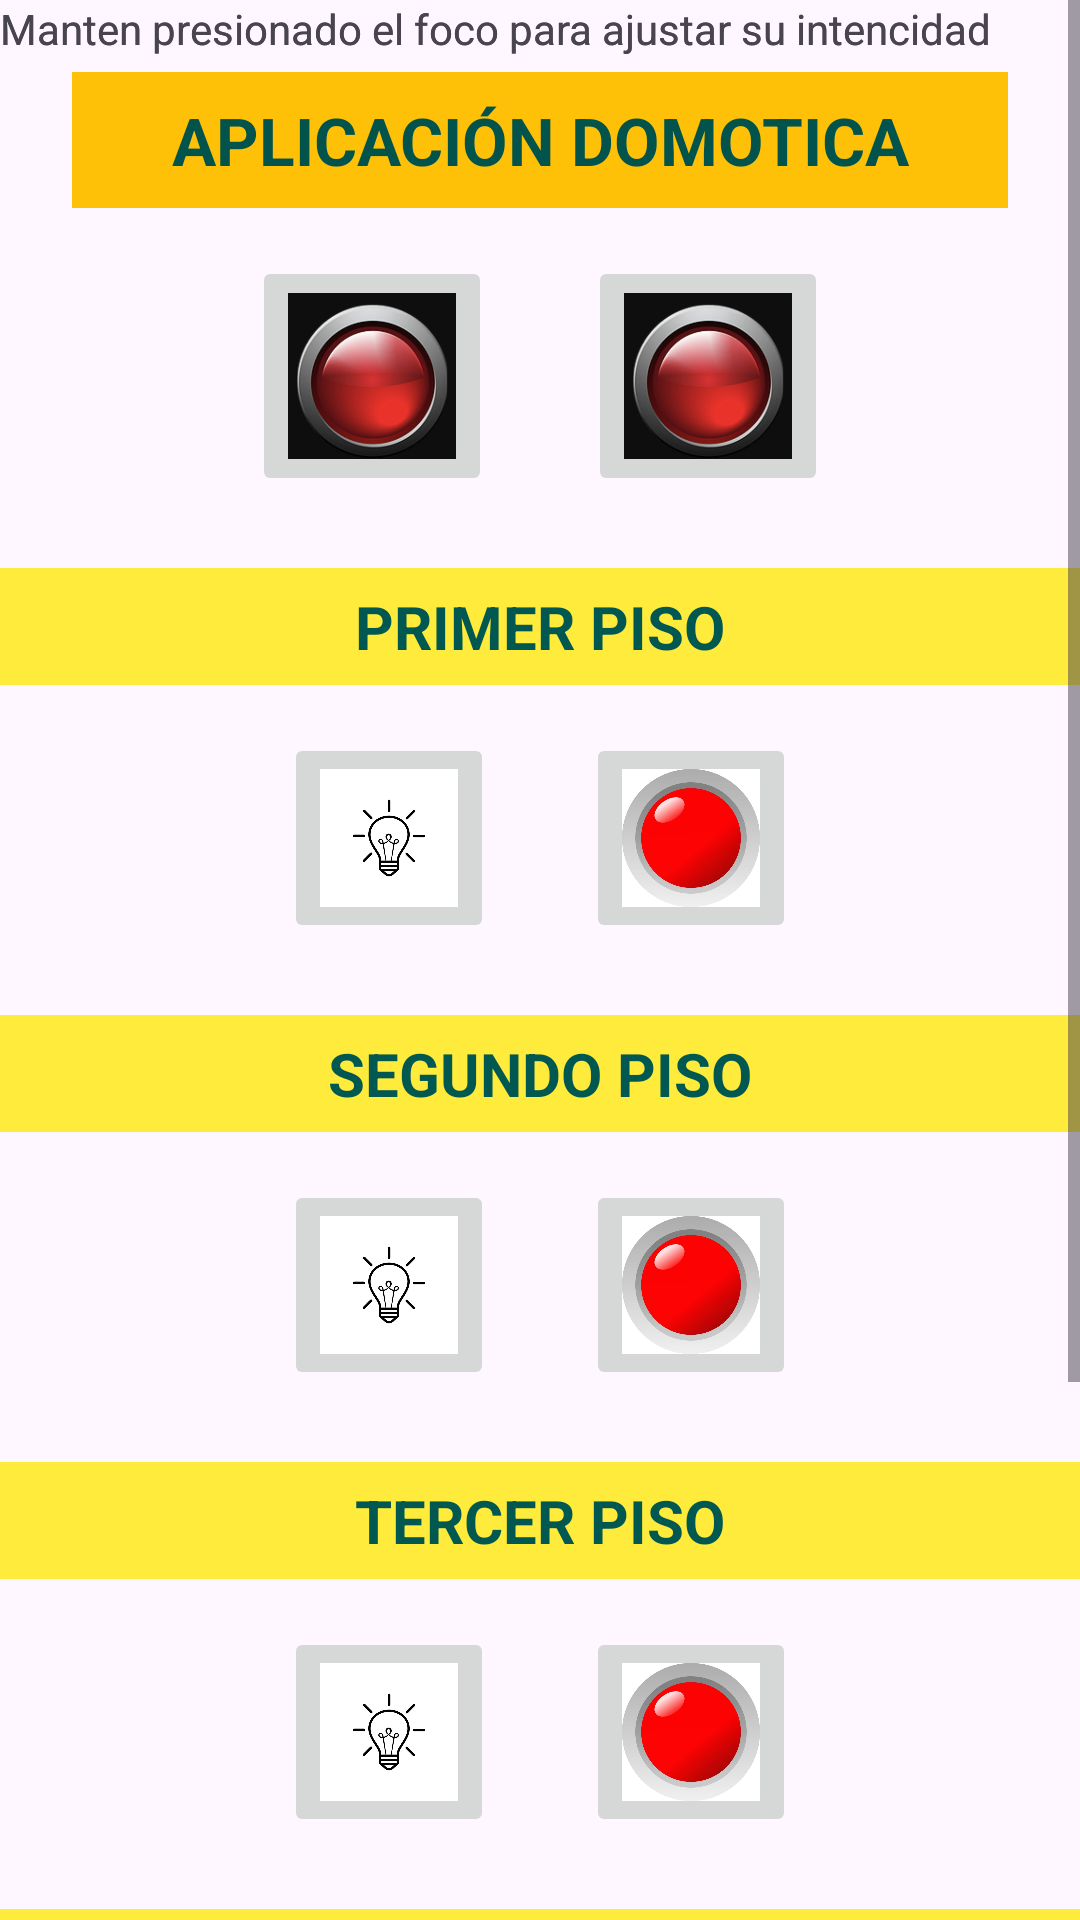

Android layout source for this screen:
<!-- AndroidManifest.xml: application theme Theme.DomoticaApp -->
<!-- res/layout/activity_main.xml -->
<?xml version="1.0" encoding="utf-8"?>
<ScrollView
    xmlns:android="http://schemas.android.com/apk/res/android"
    xmlns:app="http://schemas.android.com/apk/res-auto"
    xmlns:tools="http://schemas.android.com/tools"
    android:layout_width="match_parent"
    android:layout_height="match_parent"
    android:fillViewport="true"
    >

    <androidx.constraintlayout.widget.ConstraintLayout
        android:layout_width="match_parent"
        android:layout_height="wrap_content"
        android:paddingBottom="32dp"
        tools:context=".MainActivity">

        

        <TextView
            android:id="@+id/textView14"
            android:layout_width="337dp"
            android:layout_height="21dp"
            android:text="Manten presionado el foco para ajustar su intencidad"
            android:textSize="14sp"
            tools:layout_editor_absoluteX="39dp"
            tools:layout_editor_absoluteY="315dp" />

        <TextView
            android:id="@+id/mensaje_principal"
            android:layout_width="0dp"
            android:layout_height="wrap_content"
            android:layout_marginStart="24dp"
            android:layout_marginTop="24dp"
            android:layout_marginEnd="24dp"
            android:background="#FFC107"
            android:padding="8dp"
            android:text="APLICACIÓN DOMOTICA"
            android:textAlignment="center"
            android:textColor="#01534B"
            android:textSize="22sp"
            android:textStyle="bold"
            app:layout_constraintEnd_toEndOf="parent"
            app:layout_constraintStart_toStartOf="parent"
            app:layout_constraintTop_toTopOf="parent" />

        
        <ImageButton
            android:id="@+id/boton_focos"
            android:layout_width="80dp"
            android:layout_height="80dp"
            android:layout_marginTop="16dp"
            android:scaleType="fitCenter"
            android:contentDescription="Master Focos"
            app:layout_constraintEnd_toStartOf="@+id/boton_enchufes"
            app:layout_constraintHorizontal_chainStyle="packed"
            app:layout_constraintStart_toStartOf="parent"
            app:layout_constraintTop_toBottomOf="@+id/mensaje_principal"
            app:srcCompat="@drawable/boton_rojo" />

        <ImageButton
            android:id="@+id/boton_enchufes"
            android:layout_width="80dp"
            android:layout_height="80dp"
            android:layout_marginStart="32dp"
            android:layout_marginTop="16dp"
            android:scaleType="fitCenter"
            android:contentDescription="Master Enchufes"
            app:layout_constraintEnd_toEndOf="parent"
            app:layout_constraintStart_toEndOf="@+id/boton_focos"
            app:layout_constraintTop_toBottomOf="@+id/mensaje_principal"
            app:srcCompat="@drawable/boton_rojo" />

        
        <TextView
            android:id="@+id/etiqueta_primer_piso"
            android:layout_width="0dp"
            android:layout_height="wrap_content"
            android:layout_marginTop="24dp"
            android:background="#FFEB3B"
            android:padding="6dp"
            android:text="PRIMER PISO"
            android:textAlignment="center"
            android:textColor="#015850"
            android:textSize="20sp"
            android:textStyle="bold"
            app:layout_constraintEnd_toEndOf="parent"
            app:layout_constraintStart_toStartOf="parent"
            app:layout_constraintTop_toBottomOf="@+id/boton_focos" />

        <ImageButton
            android:id="@+id/boton_foco_pp"
            android:layout_width="70dp"
            android:layout_height="70dp"
            android:layout_marginStart="64dp"
            android:layout_marginTop="16dp"
            android:scaleType="fitCenter"
            android:contentDescription="Foco Primer Piso"
            app:layout_constraintEnd_toStartOf="@+id/boton_enchufe_pp"
            app:layout_constraintHorizontal_chainStyle="spread"
            app:layout_constraintStart_toStartOf="parent"
            app:layout_constraintTop_toBottomOf="@+id/etiqueta_primer_piso"
            app:srcCompat="@drawable/foco_apagado" />

        <ImageButton
            android:id="@+id/boton_enchufe_pp"
            android:layout_width="70dp"
            android:layout_height="70dp"
            android:layout_marginTop="16dp"
            android:layout_marginEnd="64dp"
            android:scaleType="fitCenter"
            android:contentDescription="Enchufe Primer Piso"
            app:layout_constraintEnd_toEndOf="parent"
            app:layout_constraintStart_toEndOf="@+id/boton_foco_pp"
            app:layout_constraintTop_toBottomOf="@+id/etiqueta_primer_piso"
            app:srcCompat="@drawable/off" />

        
        <TextView
            android:id="@+id/etiqueta_segundo_piso"
            android:layout_width="0dp"
            android:layout_height="wrap_content"
            android:layout_marginTop="24dp"
            android:background="#FFEB3B"
            android:padding="6dp"
            android:text="SEGUNDO PISO"
            android:textAlignment="center"
            android:textColor="#015850"
            android:textSize="20sp"
            android:textStyle="bold"
            app:layout_constraintEnd_toEndOf="parent"
            app:layout_constraintStart_toStartOf="parent"
            app:layout_constraintTop_toBottomOf="@+id/boton_foco_pp" />

        <ImageButton
            android:id="@+id/boton_foco_sp"
            android:layout_width="70dp"
            android:layout_height="70dp"
            android:layout_marginStart="64dp"
            android:layout_marginTop="16dp"
            android:scaleType="fitCenter"
            android:contentDescription="Foco Segundo Piso"
            app:layout_constraintEnd_toStartOf="@+id/boton_enchufe_sp"
            app:layout_constraintHorizontal_chainStyle="spread"
            app:layout_constraintStart_toStartOf="parent"
            app:layout_constraintTop_toBottomOf="@+id/etiqueta_segundo_piso"
            app:srcCompat="@drawable/foco_apagado" />

        <ImageButton
            android:id="@+id/boton_enchufe_sp"
            android:layout_width="70dp"
            android:layout_height="70dp"
            android:layout_marginTop="16dp"
            android:layout_marginEnd="64dp"
            android:scaleType="fitCenter"
            android:contentDescription="Enchufe Segundo Piso"
            app:layout_constraintEnd_toEndOf="parent"
            app:layout_constraintStart_toEndOf="@+id/boton_foco_sp"
            app:layout_constraintTop_toBottomOf="@+id/etiqueta_segundo_piso"
            app:srcCompat="@drawable/off" />

        
        <TextView
            android:id="@+id/etiqueta_tercer_piso"
            android:layout_width="0dp"
            android:layout_height="wrap_content"
            android:layout_marginTop="24dp"
            android:background="#FFEB3B"
            android:padding="6dp"
            android:text="TERCER PISO"
            android:textAlignment="center"
            android:textColor="#015850"
            android:textSize="20sp"
            android:textStyle="bold"
            app:layout_constraintEnd_toEndOf="parent"
            app:layout_constraintStart_toStartOf="parent"
            app:layout_constraintTop_toBottomOf="@+id/boton_foco_sp" />

        <ImageButton
            android:id="@+id/boton_foco_tp"
            android:layout_width="70dp"
            android:layout_height="70dp"
            android:layout_marginStart="64dp"
            android:layout_marginTop="16dp"
            android:scaleType="fitCenter"
            android:contentDescription="Foco Tercer Piso"
            app:layout_constraintEnd_toStartOf="@+id/boton_enchufe_tp"
            app:layout_constraintHorizontal_chainStyle="spread"
            app:layout_constraintStart_toStartOf="parent"
            app:layout_constraintTop_toBottomOf="@+id/etiqueta_tercer_piso"
            app:srcCompat="@drawable/foco_apagado" />

        <ImageButton
            android:id="@+id/boton_enchufe_tp"
            android:layout_width="70dp"
            android:layout_height="70dp"
            android:layout_marginTop="16dp"
            android:layout_marginEnd="64dp"
            android:scaleType="fitCenter"
            android:contentDescription="Enchufe Tercer Piso"
            app:layout_constraintEnd_toEndOf="parent"
            app:layout_constraintStart_toEndOf="@+id/boton_foco_tp"
            app:layout_constraintTop_toBottomOf="@+id/etiqueta_tercer_piso"
            app:srcCompat="@drawable/off" />

        
        <TextView
            android:id="@+id/etiqueta_exterior_garaje"
            android:layout_width="0dp"
            android:layout_height="wrap_content"
            android:layout_marginTop="24dp"
            android:background="#FFEB3B"
            android:padding="6dp"
            android:text="EXTERIOR Y GARAJE"
            android:textAlignment="center"
            android:textColor="#015850"
            android:textSize="20sp"
            android:textStyle="bold"
            app:layout_constraintEnd_toEndOf="parent"
            app:layout_constraintStart_toStartOf="parent"
            app:layout_constraintTop_toBottomOf="@+id/boton_foco_tp" />

        <ImageButton
            android:id="@+id/boton_foco_garaje"
            android:layout_width="70dp"
            android:layout_height="70dp"
            android:layout_marginStart="64dp"
            android:layout_marginTop="16dp"
            android:layout_marginBottom="16dp"
            android:scaleType="fitCenter"
            android:contentDescription="Foco Garaje"
            app:layout_constraintEnd_toStartOf="@+id/boton_enchufe_garaje"
            app:layout_constraintHorizontal_chainStyle="spread"
            app:layout_constraintStart_toStartOf="parent"
            app:layout_constraintTop_toBottomOf="@+id/etiqueta_exterior_garaje"
            app:srcCompat="@drawable/foco_apagado" />

        <ImageButton
            android:id="@+id/boton_enchufe_garaje"
            android:layout_width="70dp"
            android:layout_height="70dp"
            android:layout_marginTop="16dp"
            android:layout_marginEnd="64dp"
            android:layout_marginBottom="16dp"
            android:scaleType="fitCenter"
            android:contentDescription="Enchufe Garaje"
            app:layout_constraintEnd_toEndOf="parent"
            app:layout_constraintStart_toEndOf="@+id/boton_foco_garaje"
            app:layout_constraintTop_toBottomOf="@+id/etiqueta_exterior_garaje"
            app:srcCompat="@drawable/off" />

        <TextView
            android:id="@+id/textView15"
            android:layout_width="wrap_content"
            android:layout_height="wrap_content"
            android:text="Manten presionado el foco para ajustar su intencidad"
            tools:layout_editor_absoluteX="39dp"
            tools:layout_editor_absoluteY="464dp" />

        
        <Button
            android:id="@+id/btn_volver_menu"
            android:layout_width="wrap_content"
            android:layout_height="wrap_content"
            android:layout_marginTop="24dp"
            android:layout_marginBottom="24dp"
            android:backgroundTint="#053362"
            android:text="← Menú Principal"
            android:textColor="#FFFFFF"
            app:layout_constraintBottom_toBottomOf="parent"
            app:layout_constraintEnd_toEndOf="parent"
            app:layout_constraintStart_toStartOf="parent"
            app:layout_constraintTop_toBottomOf="@+id/boton_foco_garaje" />

    </androidx.constraintlayout.widget.ConstraintLayout>
</ScrollView>
<!-- resources referenced by this layout -->
<resources>
  <!-- drawable boton_rojo: png bitmap (drawable, 470139 bytes) -->
  <!-- drawable foco_apagado: png bitmap (drawable, 14813 bytes) -->
  <!-- drawable off: png bitmap (drawable, 17778 bytes) -->
  <style name="Theme.DomoticaApp" parent="Base.Theme.DomoticaApp" />
  <style name="Base.Theme.DomoticaApp" parent="Theme.Material3.DayNight.NoActionBar">
          
          
      </style>
</resources>
